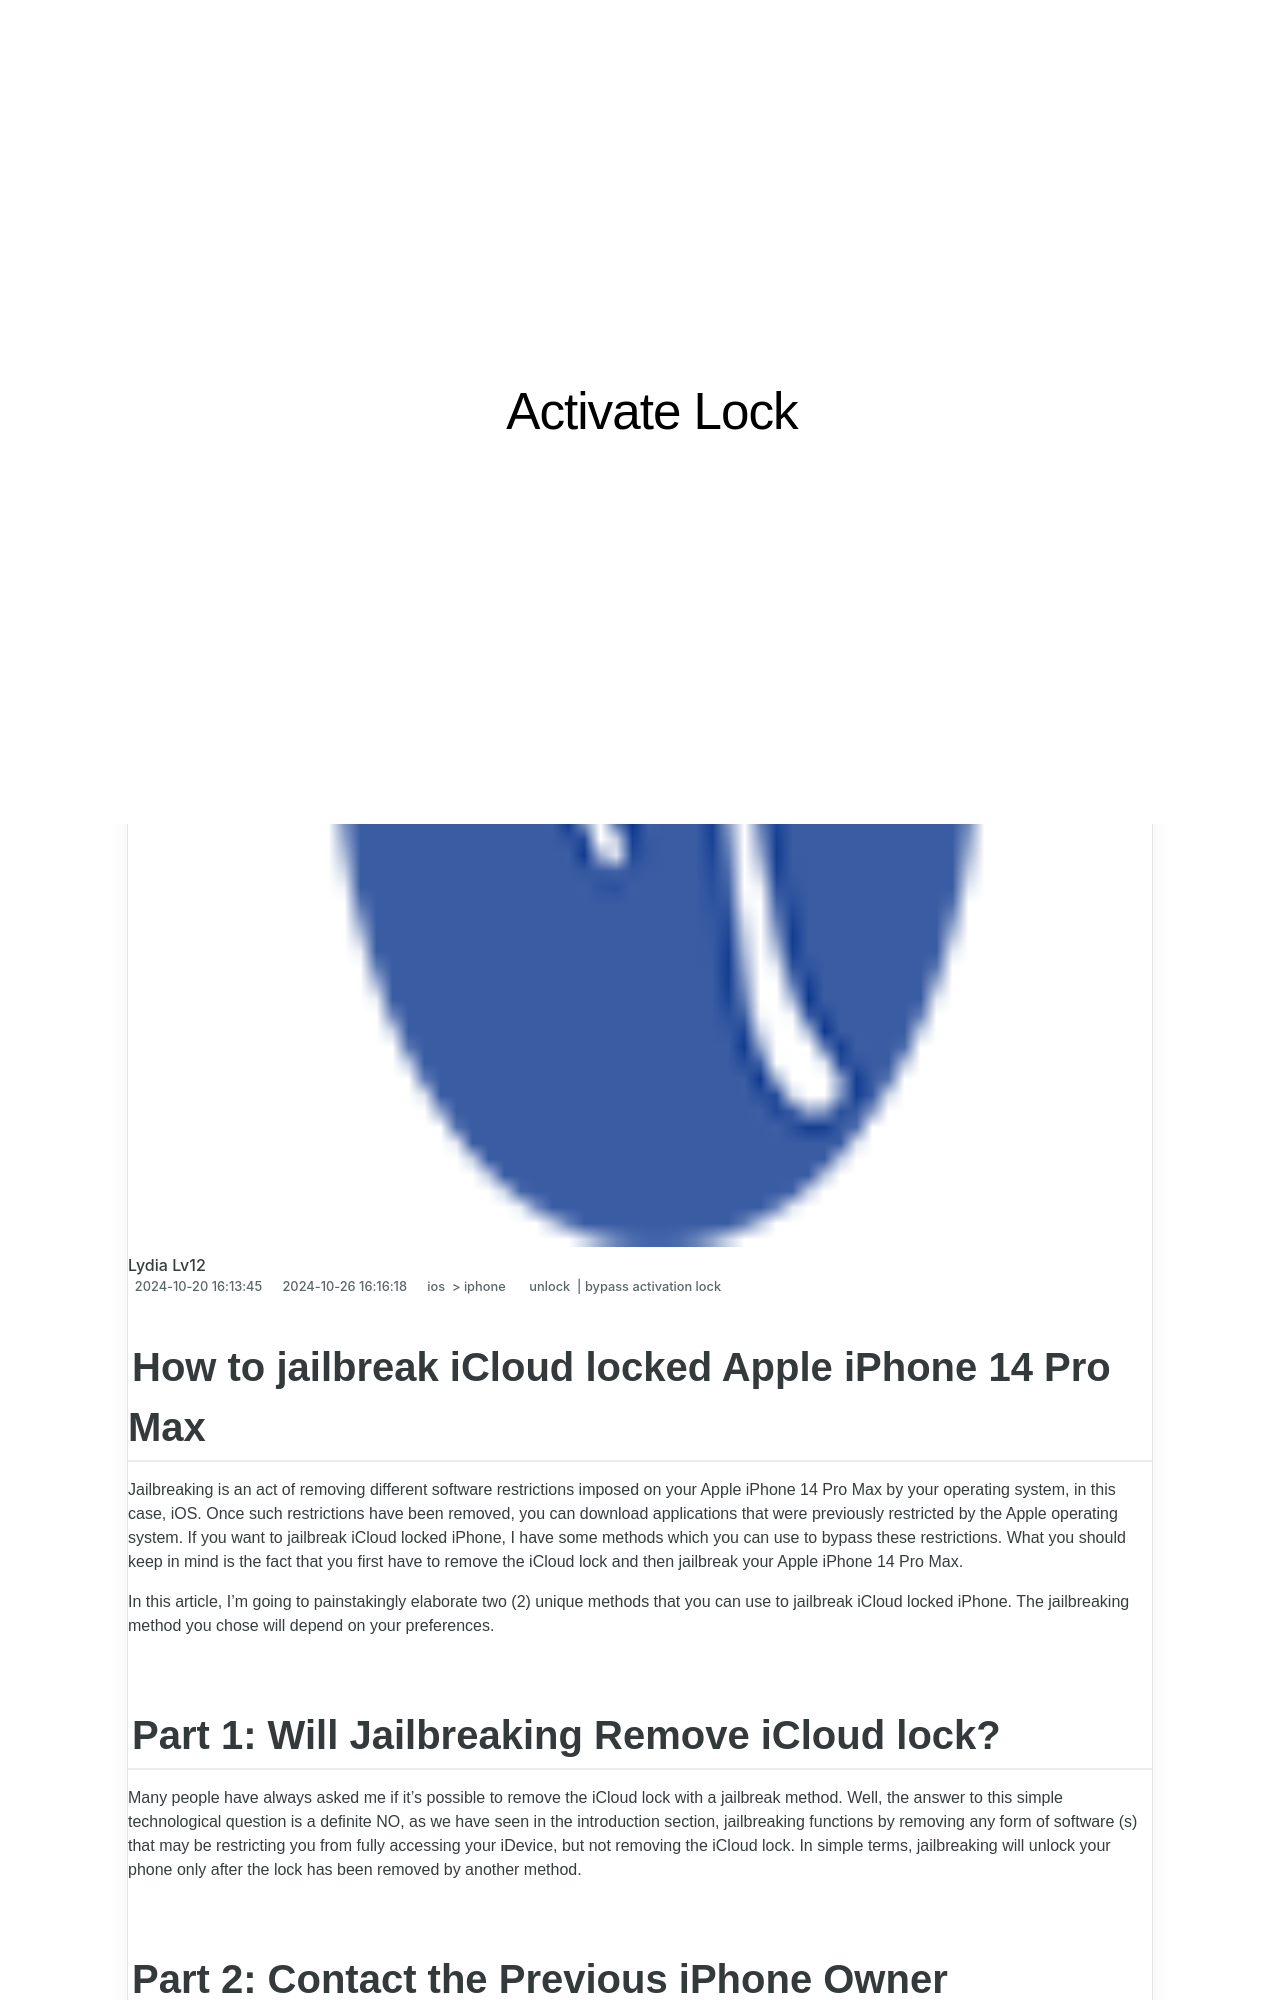

repository: techidaily/site-activate-lock · page: in-2024-how-to-jailbreak-icloud-locked-apple-iphone-14-pro-max-by-drfone-ios/index.html · generator: jekyll

---
title: In 2024, How to jailbreak iCloud locked Apple iPhone 14 Pro Max
date: 2024-10-20T16:13:45.147Z
updated: 2024-10-26T16:16:18.581Z
tags: 
  - unlock
  - bypass activation lock
categories:
  - ios
  - iphone
description: This article describes How to jailbreak iCloud locked Apple iPhone 14 Pro Max
excerpt: This article describes How to jailbreak iCloud locked Apple iPhone 14 Pro Max
keywords: ipad icloud unlock,iphone 14 pro icloud bypass,bypass ios 17,how to remove icloud account,ipad stuck on activation lock,remove iphone activation lock,bypass icloud by checkra1n,checkra1n error 31,bypass icloud activation,factory reset ipad without icloud password,how to unlock icloud account,how to fix icloud lock,what is two factor authentication for icloud,iphone bypass,how to bypass icloud lock iphone 15,bypass iphone 15 icloud activation lock,iphone imei icloud unlock,icloud dns bypass,how to unlock icloud locked iphone,unlock icloud activation,forgot icloud password,iphone se icloud bypass,how to remove activation lock without apple id,bypass activation lock on ipad
thumbnail: https://thmb.techidaily.com/06c74021872dcc3b0ce900f997f142db31fade534149e5bce6ee9984dd257b98.jpg
---

## How to jailbreak iCloud locked Apple iPhone 14 Pro Max

Jailbreaking is an act of removing different software restrictions imposed on your Apple iPhone 14 Pro Max by your operating system, in this case, iOS. Once such restrictions have been removed, you can download applications that were previously restricted by the Apple operating system. If you want to jailbreak iCloud locked iPhone, I have some methods which you can use to bypass these restrictions. What you should keep in mind is the fact that you first have to remove the iCloud lock and then jailbreak your Apple iPhone 14 Pro Max.

In this article, I'm going to painstakingly elaborate two (2) unique methods that you can use to jailbreak iCloud locked iPhone. The jailbreaking method you chose will depend on your preferences.
